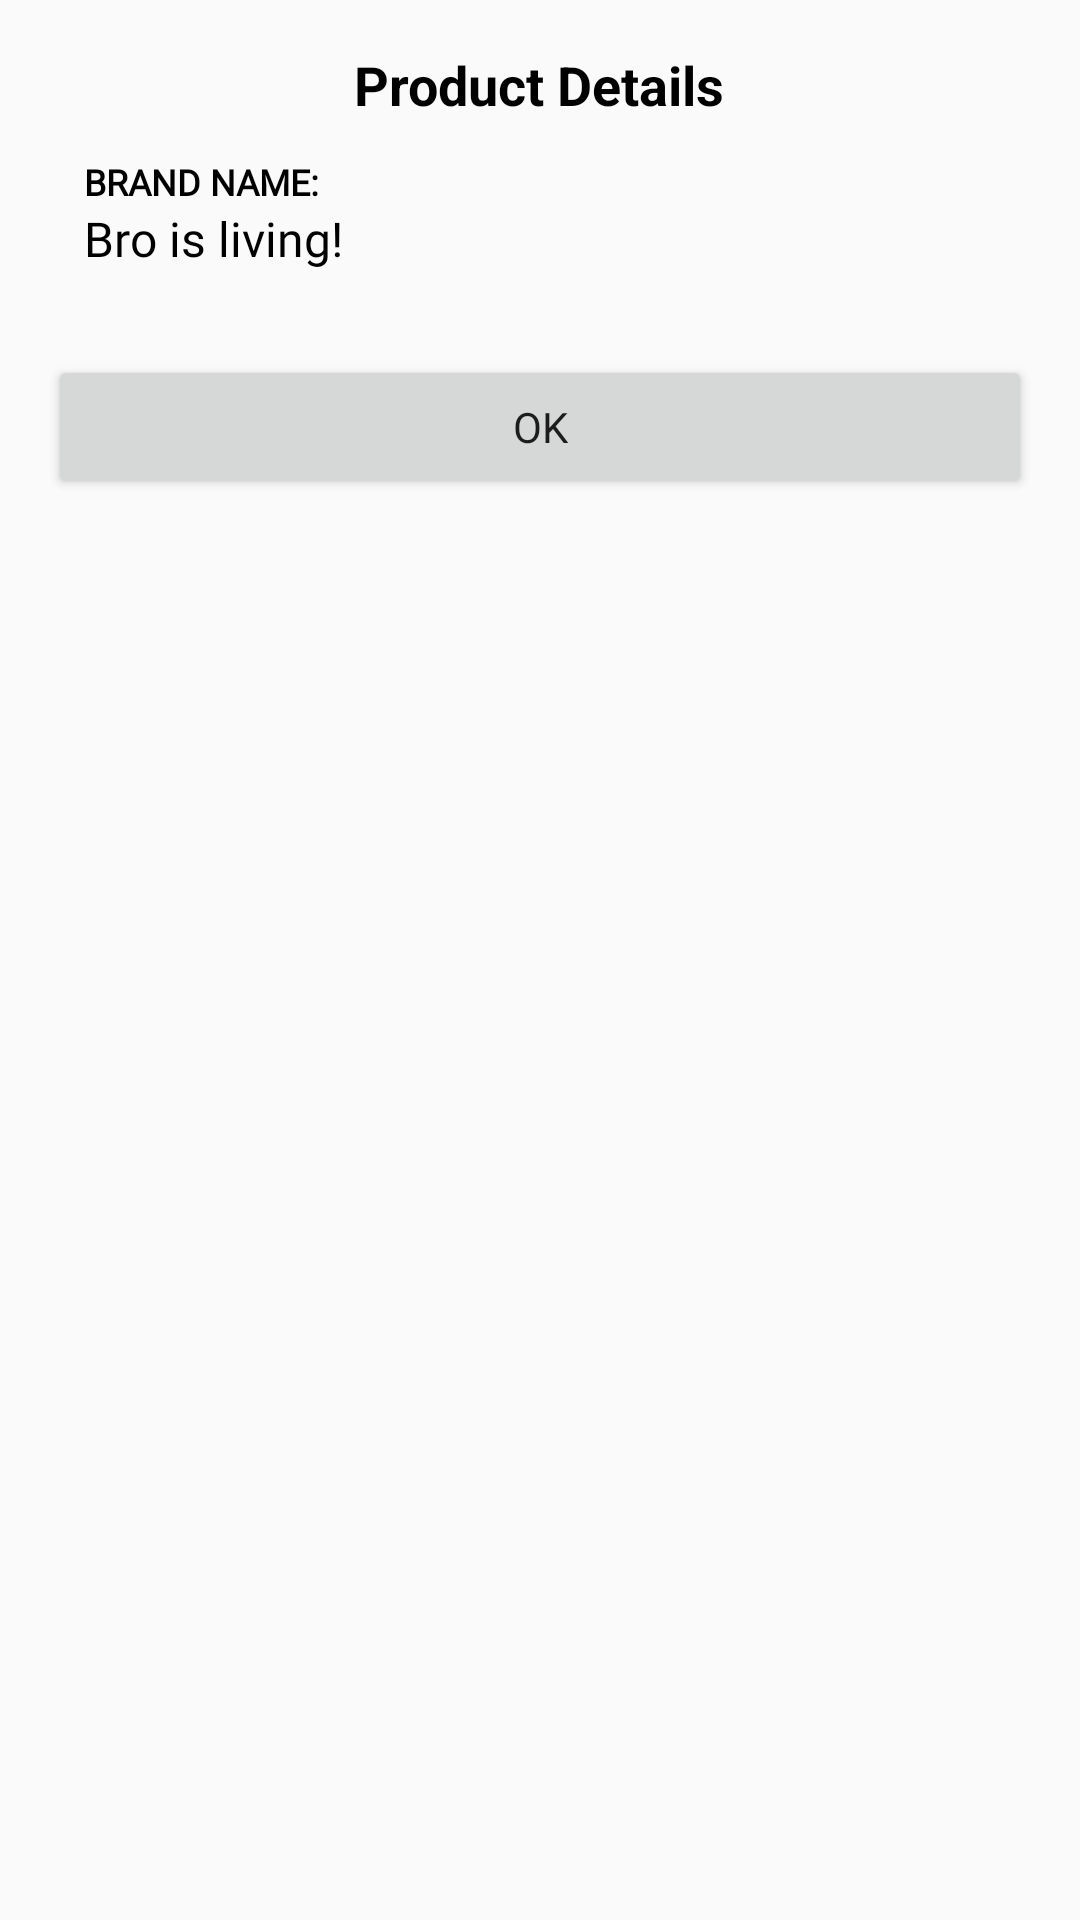

This screen was rendered from an Android layout file. Write that file and the resources it references.
<!-- AndroidManifest.xml: application theme Theme.Koverify -->
<!-- res/layout/dialog_product_details.xml -->
<?xml version="1.0" encoding="utf-8"?>
<ScrollView xmlns:android="http://schemas.android.com/apk/res/android"
    android:layout_width="match_parent"
    android:layout_height="wrap_content">

    <LinearLayout
        android:layout_width="match_parent"
        android:layout_height="wrap_content"
        android:orientation="vertical"
        android:padding="16dp">

        
        <TextView
            android:id="@+id/dialogTitle"
            android:layout_width="wrap_content"
            android:layout_height="wrap_content"
            android:layout_gravity="center_horizontal"
            android:paddingBottom="0dp"
            android:text="Product Details"
            android:textColor="@color/black"
            android:textSize="18sp"
            android:textStyle="bold" />

        
        <ProgressBar
            android:id="@+id/loadingSpinner"
            android:layout_width="wrap_content"
            android:layout_height="wrap_content"
            android:layout_gravity="center_horizontal"
            android:visibility="gone"
            style="?android:attr/progressBarStyleLarge" />

        
        <GridLayout
            android:id="@+id/detailsGrid"
            android:layout_width="match_parent"
            android:layout_height="wrap_content"
            android:alignmentMode="alignMargins"
            android:columnCount="2"
            android:useDefaultMargins="true">

            <LinearLayout
                android:layout_width="0dp"
                android:layout_columnWeight="1"
                android:layout_height="wrap_content"
                android:orientation="vertical"
                android:padding="8dp">
                
                <TextView
                    android:layout_width="match_parent"
                    android:layout_height="wrap_content"
                    android:fontFamily="@font/sfmono_medium"
                    android:text="Brand Name:"
                    android:textAllCaps="true"
                    android:textColor="@color/black"
                    android:textSize="12sp"
                    android:textStyle="bold" />

                
                <TextView
                    android:id="@+id/brandNameTextView"
                    android:layout_width="match_parent"
                    android:layout_height="wrap_content"
                    android:fontFamily="@font/inter_bold"
                    android:text="Bro is living!"
                    android:textColor="@color/black"
                    android:textSize="16sp" />
            </LinearLayout>




        </GridLayout>

        
        <Button
            android:id="@+id/okButton"
            android:layout_width="match_parent"
            android:layout_height="wrap_content"
            android:layout_marginTop="16dp"
            android:fontFamily="@font/sfmono_bold"
            android:text="OK" />
    </LinearLayout>

</ScrollView>
<!-- resources referenced by this layout -->
<resources>
  <style name="Theme.Koverify" parent="Theme.AppCompat.Light.NoActionBar">
          
          <item name="colorPrimary">@color/purple_500</item>
          <item name="colorPrimaryVariant">@color/purple_700</item>
          <item name="colorOnPrimary">@color/white</item>
          
          <item name="colorSecondary">@color/teal_200</item>
          <item name="colorSecondaryVariant">@color/teal_700</item>
          <item name="colorOnSecondary">@color/black</item>
          
          <item name="android:statusBarColor">?attr/colorPrimaryVariant</item>
          
      </style>
  <!-- not gathered from this repository: default colours our renderer supplied (Android Studio template values) -->
  <color name="purple_500">#FF6200EE</color>
  <color name="purple_700">#FF3700B3</color>
  <color name="teal_200">#FF03DAC5</color>
  <color name="teal_700">#FF018786</color>
  <color name="black">#FF000000</color>
  <color name="white">#FFFFFFFF</color>
</resources>
